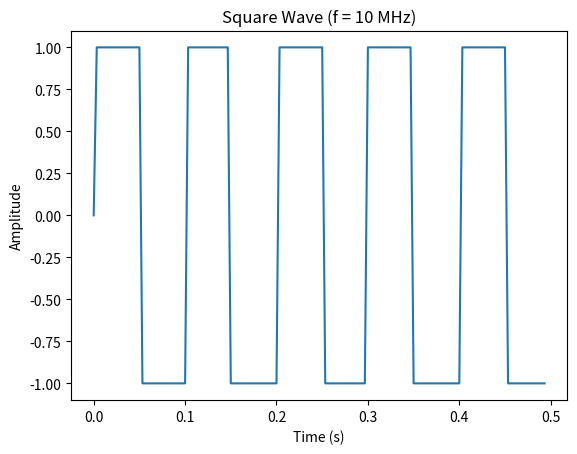

The matplotlib source for this figure:
# Square Wave with 50% duty cycle
import matplotlib.pyplot as plt
import numpy as np
f = 10;                # MHz
overSampRate = 30;     # oversampling rate
fs = f*overSampRate;
nCycl = 5;             # number of cycles
t = np.arange(0, nCycl/float(f) - 1./fs, 1./fs);
g = np.sign(np.sin(2*np.pi*f*t));
plt.figure();
plt.plot(t, g);
plt.title("Square Wave (f = " + str(f) + " MHz)");
plt.xlabel("Time (s)");
plt.ylabel("Amplitude");
plt.show();